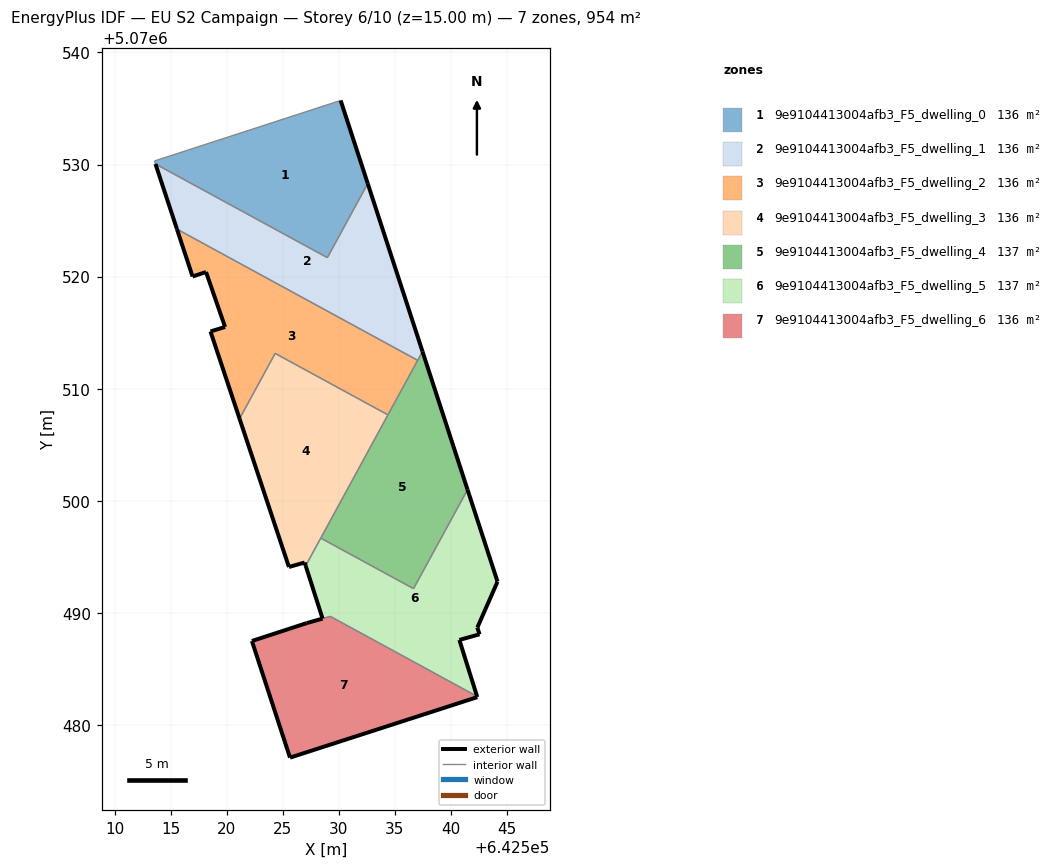
=== STOREY PLAN SPEC (per zone: floor XY polygon, exterior-wall plan segments, windows/doors) ===
zone 1: 9e9104413004afb3_F5_dwelling_0  (136.3 m²)
  floor: (642528.99, 5070521.69) (642532.60, 5070528.30) (642530.18, 5070535.72) (642530.12, 5070535.70) (642513.57, 5070530.32) (642513.65, 5070530.05)
  exterior wall: (642530.18, 5070535.72) – (642532.60, 5070528.30)  [7.8 m]
  interior walls: 5
zone 2: 9e9104413004afb3_F5_dwelling_1  (136.1 m²)
  floor: (642537.05, 5070512.53) (642537.48, 5070513.32) (642532.60, 5070528.30) (642528.99, 5070521.69) (642513.65, 5070530.05) (642515.57, 5070524.24)
  exterior wall: (642532.60, 5070528.30) – (642537.48, 5070513.32)  [15.8 m]
  exterior wall: (642515.57, 5070524.24) – (642513.65, 5070530.05)  [6.1 m]
  interior walls: 4
zone 3: 9e9104413004afb3_F5_dwelling_2  (136.1 m²)
  floor: (642534.40, 5070507.66) (642537.05, 5070512.53) (642515.57, 5070524.24) (642516.97, 5070520.01) (642518.17, 5070520.41) (642519.87, 5070515.50) (642518.56, 5070515.10) (642521.16, 5070507.32) (642524.33, 5070513.15)
  exterior wall: (642521.16, 5070507.32) – (642518.56, 5070515.10)  [8.2 m]
  exterior wall: (642518.56, 5070515.10) – (642519.87, 5070515.50)  [1.4 m]
  exterior wall: (642519.87, 5070515.50) – (642518.17, 5070520.41)  [5.2 m]
  exterior wall: (642518.17, 5070520.41) – (642516.97, 5070520.01)  [1.3 m]
  exterior wall: (642516.97, 5070520.01) – (642515.57, 5070524.24)  [4.5 m]
  interior walls: 4
zone 4: 9e9104413004afb3_F5_dwelling_3  (135.8 m²)
  floor: (642527.06, 5070494.19) (642534.40, 5070507.66) (642524.33, 5070513.15) (642521.16, 5070507.32) (642525.56, 5070494.09) (642526.96, 5070494.49)
  exterior wall: (642527.06, 5070494.19) – (642526.96, 5070494.49)  [0.3 m]
  exterior wall: (642526.96, 5070494.49) – (642525.56, 5070494.09)  [1.5 m]
  exterior wall: (642525.56, 5070494.09) – (642521.16, 5070507.32)  [13.9 m]
  interior walls: 4
zone 5: 9e9104413004afb3_F5_dwelling_4  (136.8 m²)
  floor: (642536.68, 5070492.15) (642541.50, 5070500.99) (642537.48, 5070513.32) (642528.41, 5070496.67)
  exterior wall: (642537.48, 5070513.32) – (642541.50, 5070500.99)  [13.0 m]
  interior walls: 5
zone 6: 9e9104413004afb3_F5_dwelling_5  (136.8 m²)
  floor: (642542.35, 5070482.54) (642540.77, 5070487.58) (642542.57, 5070488.08) (642542.38, 5070488.68) (642544.18, 5070492.78) (642541.50, 5070500.99) (642536.68, 5070492.15) (642528.41, 5070496.67) (642527.06, 5070494.19) (642528.56, 5070489.48) (642529.25, 5070489.68)
  exterior wall: (642541.50, 5070500.99) – (642544.18, 5070492.78)  [8.6 m]
  exterior wall: (642544.18, 5070492.78) – (642542.38, 5070488.68)  [4.5 m]
  exterior wall: (642542.38, 5070488.68) – (642542.57, 5070488.08)  [0.6 m]
  exterior wall: (642542.57, 5070488.08) – (642540.77, 5070487.58)  [1.9 m]
  exterior wall: (642540.77, 5070487.58) – (642542.35, 5070482.54)  [5.3 m]
  exterior wall: (642528.56, 5070489.48) – (642527.06, 5070494.19)  [4.9 m]
  interior walls: 5
zone 7: 9e9104413004afb3_F5_dwelling_6  (136.3 m²)
  floor: (642542.37, 5070482.47) (642542.35, 5070482.54) (642529.26, 5070489.68) (642527.16, 5070489.08) (642522.26, 5070487.48) (642525.66, 5070477.08)
  exterior wall: (642542.35, 5070482.54) – (642542.37, 5070482.47)  [0.1 m]
  exterior wall: (642542.37, 5070482.47) – (642525.66, 5070477.08)  [17.6 m]
  exterior wall: (642525.66, 5070477.08) – (642522.26, 5070487.48)  [10.9 m]
  exterior wall: (642522.26, 5070487.48) – (642527.16, 5070489.08)  [5.2 m]
  exterior wall: (642527.16, 5070489.08) – (642528.57, 5070489.48)  [1.5 m]
  interior walls: 2

=== DERIVED (storey summary) ===
Building: EU S2 Campaign
Storey: 6 of 10  (floor level z = 15.00 m)
Storey gross floor area: 954.4 m²
Zones on this storey: 7
  - 9e9104413004afb3_F5_dwelling_0: floor 136.3 m²; exterior wall 7.8 m (23.4 m²); WWR 0.0%
  - 9e9104413004afb3_F5_dwelling_1: floor 136.1 m²; exterior wall 21.9 m (65.6 m²); WWR 0.0%
  - 9e9104413004afb3_F5_dwelling_2: floor 136.1 m²; exterior wall 20.5 m (61.4 m²); WWR 0.0%
  - 9e9104413004afb3_F5_dwelling_3: floor 135.8 m²; exterior wall 15.7 m (47.1 m²); WWR 0.0%
  - 9e9104413004afb3_F5_dwelling_4: floor 136.8 m²; exterior wall 13.0 m (38.9 m²); WWR 0.0%
  - 9e9104413004afb3_F5_dwelling_5: floor 136.8 m²; exterior wall 25.8 m (77.5 m²); WWR 0.0%
  - 9e9104413004afb3_F5_dwelling_6: floor 136.3 m²; exterior wall 35.2 m (105.6 m²); WWR 0.0%
Zone adjacency (shared interzone walls):
  - 9e9104413004afb3_F5_dwelling_0 ↔ 9e9104413004afb3_F5_dwelling_1
  - 9e9104413004afb3_F5_dwelling_1 ↔ 9e9104413004afb3_F5_dwelling_2
  - 9e9104413004afb3_F5_dwelling_1 ↔ 9e9104413004afb3_F5_dwelling_4
  - 9e9104413004afb3_F5_dwelling_2 ↔ 9e9104413004afb3_F5_dwelling_3
  - 9e9104413004afb3_F5_dwelling_2 ↔ 9e9104413004afb3_F5_dwelling_4
  - 9e9104413004afb3_F5_dwelling_3 ↔ 9e9104413004afb3_F5_dwelling_4
  - 9e9104413004afb3_F5_dwelling_3 ↔ 9e9104413004afb3_F5_dwelling_5
  - 9e9104413004afb3_F5_dwelling_4 ↔ 9e9104413004afb3_F5_dwelling_5
  - 9e9104413004afb3_F5_dwelling_5 ↔ 9e9104413004afb3_F5_dwelling_6